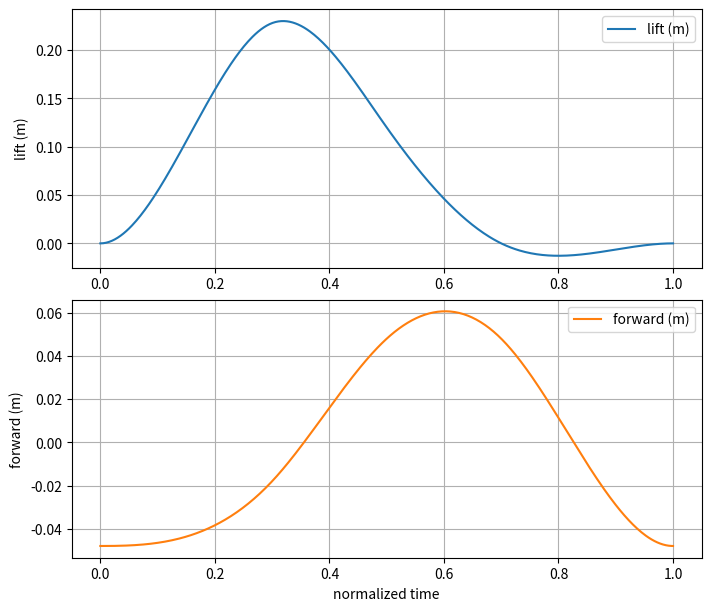
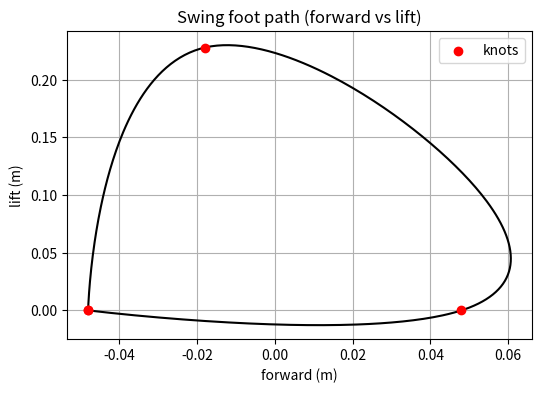

Write Python code to recreate these figures, in order.
import time
import sys
import argparse
import numpy as np
from scipy.interpolate import CubicSpline


class SplineTrajectoryGenerator:
    """Generates cubic splines for swing lift and forward/back foot placement"""
    def __init__(self, lift_amplitude=0.12, forward_amplitude=0.06):
        # Reduced amplitudes and more conservative defaults
        self.lift_amplitude = lift_amplitude
        self.forward_amplitude = forward_amplitude

    def generate_swing_splines(self):
        # time knots (0..1)
        t = np.array([0.0, 0.3, 0.5, 0.7, 1.0])


        # lift: same shape (lift in middle)
        lift_points = np.array([0.0, 1.9, 1.0, 0.0, 0.0])

        # FORWARD: symmetric, less extreme -> avoids introducing net bias
        # starts slightly back, passes under body, ends slightly forward
        forward_points = np.array([-0.8, -0.3, 0.8, 0.8, -0.8])

        lift_spline = CubicSpline(t, lift_points, bc_type='clamped')
        forward_spline = CubicSpline(t, forward_points, bc_type='clamped')
        return lift_spline, forward_spline

import matplotlib.pyplot as plt


def main():
    gen = SplineTrajectoryGenerator()  # uses lift_amplitude and forward_amplitude
    lift_spline, forward_spline = gen.generate_swing_splines()

    t = np.linspace(0.0, 1.0, 400)
    lift = lift_spline(t) * gen.lift_amplitude
    forward = forward_spline(t) * gen.forward_amplitude

    # plot time series
    fig, axs = plt.subplots(2, 1, figsize=(7, 6), constrained_layout=True)
    axs[0].plot(t, lift, label="lift (m)")
    axs[0].set_ylabel("lift (m)")
    axs[0].grid(True)
    axs[0].legend()

    axs[1].plot(t, forward, label="forward (m)", color="tab:orange")
    axs[1].set_xlabel("normalized time")
    axs[1].set_ylabel("forward (m)")
    axs[1].grid(True)
    axs[1].legend()

    # optional: show 2D foot path (forward vs lift)
    fig2, ax2 = plt.subplots(figsize=(6,4))
    ax2.plot(forward, lift, "-k")
    # plot knot positions (scaled)
    knot_t = np.array([0.0, 0.3, 0.7, 1.0])
    # access raw knot values by evaluating splines at knot_t
    ax2.scatter(forward_spline(knot_t) * gen.forward_amplitude,
                lift_spline(knot_t) * gen.lift_amplitude,
                c="red", zorder=5, label="knots")
    ax2.set_xlabel("forward (m)")
    ax2.set_ylabel("lift (m)")
    ax2.set_title("Swing foot path (forward vs lift)")
    ax2.grid(True)
    ax2.legend()

    plt.show()

if __name__ == "__main__":
    main()
